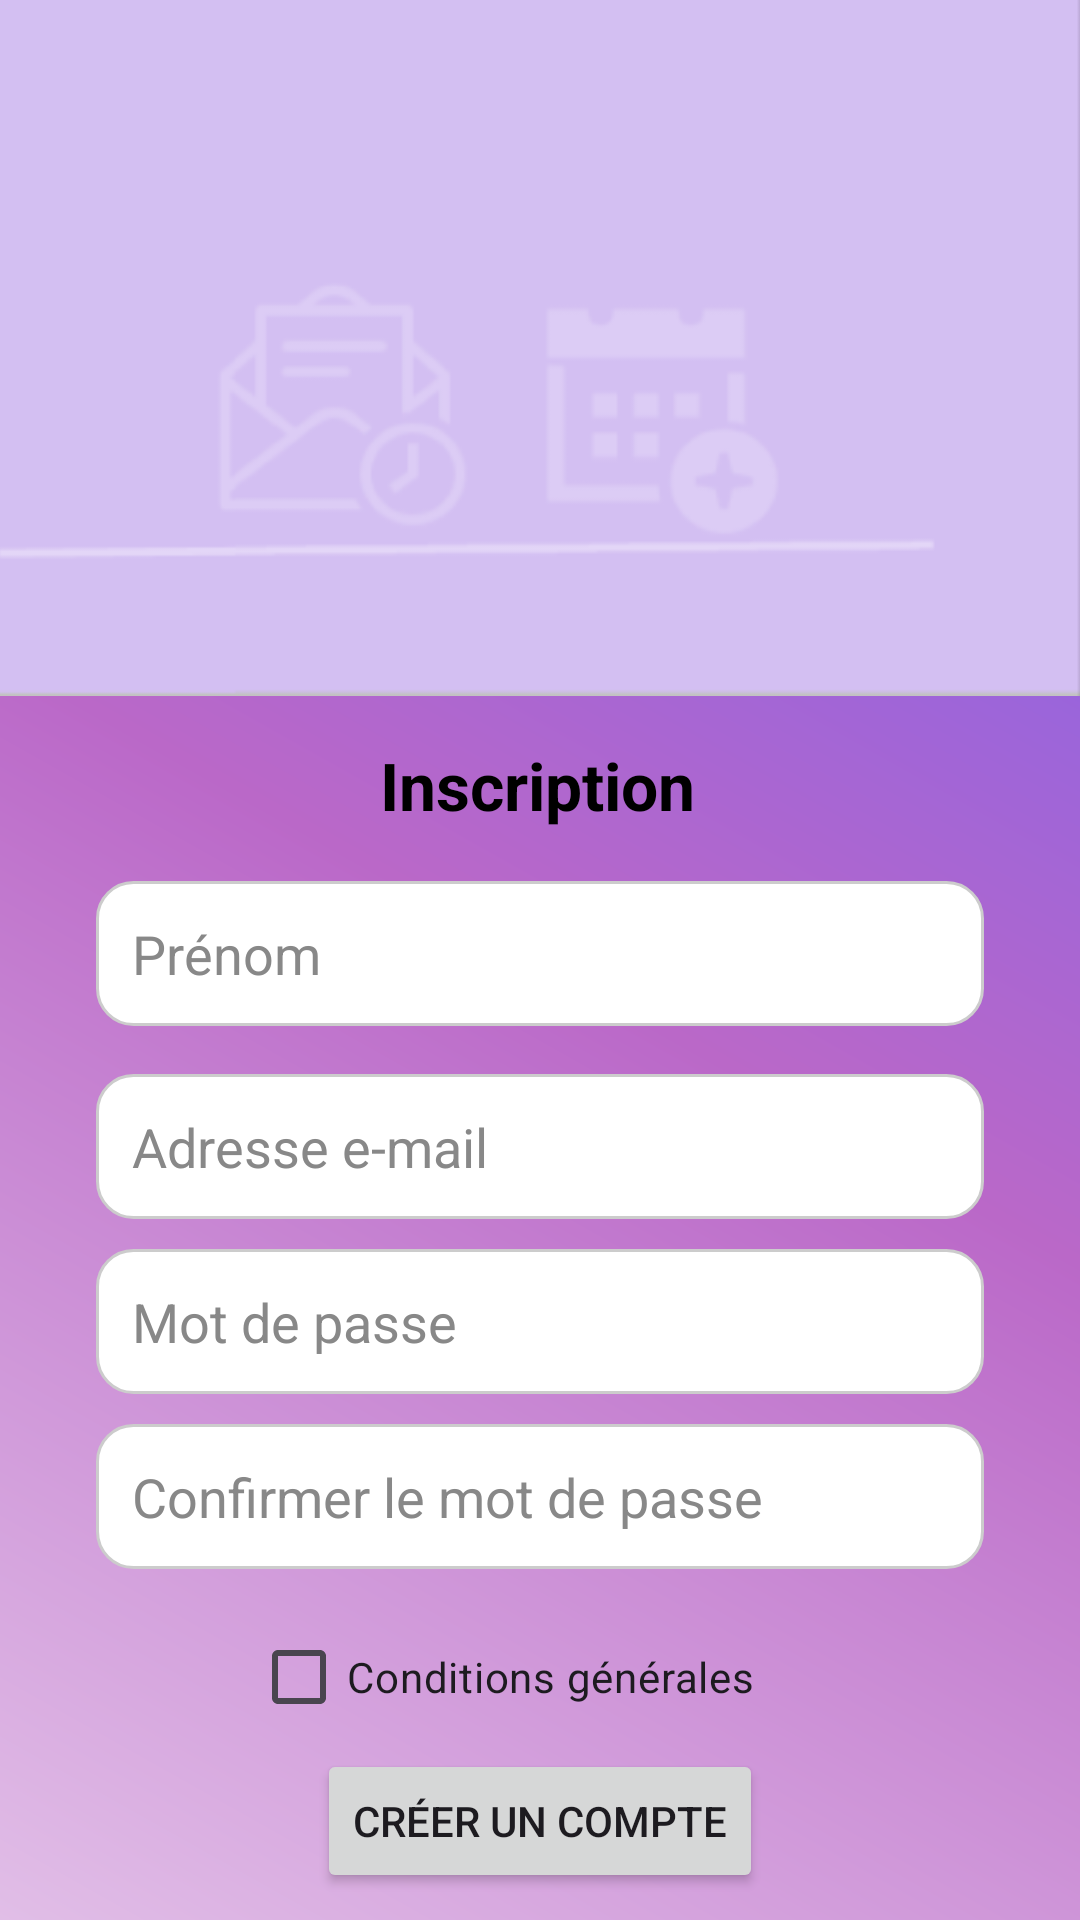

This screen was rendered from an Android layout file. Write that file and the resources it references.
<!-- AndroidManifest.xml: application theme Theme.InvteMe -->
<!-- res/layout/activity_sign_up.xml -->
<?xml version="1.0" encoding="utf-8"?>
<androidx.constraintlayout.widget.ConstraintLayout xmlns:android="http://schemas.android.com/apk/res/android"
    xmlns:app="http://schemas.android.com/apk/res-auto"
    xmlns:tools="http://schemas.android.com/tools"    android:id="@+id/main"
    android:layout_width="match_parent"
    android:layout_height="match_parent"
    android:background="@drawable/gradient_list_background"
    tools:context=".ui.SignUpActivity">

    <TextView
        android:id="@+id/signup_title"
        android:layout_width="wrap_content"
        android:layout_height="wrap_content"
        android:text="@string/signup_title"
        android:textColor="#000000"
        android:textSize="22sp"
        android:textStyle="bold"
        app:layout_constraintBottom_toBottomOf="parent"
        app:layout_constraintEnd_toEndOf="parent"
        app:layout_constraintHorizontal_bias="0.497"
        app:layout_constraintStart_toStartOf="parent"
        app:layout_constraintTop_toBottomOf="@+id/frameLayout2"
        app:layout_constraintVertical_bias="0.04" />

    <EditText
        android:id="@+id/email_signup"
        android:layout_width="0dp"
        android:layout_height="wrap_content"
        android:layout_marginStart="32dp"
        android:layout_marginTop="16dp"
        android:layout_marginEnd="32dp"
        android:background="@drawable/rouned_texttile"
        android:hint="@string/email_signup"
        android:inputType="textEmailAddress"
        android:padding="12dp"
        android:textColor="#000000"
        android:textColorHint="#888888"
        app:layout_constraintEnd_toEndOf="parent"
        app:layout_constraintHorizontal_bias="0.0"
        app:layout_constraintStart_toStartOf="parent"
        app:layout_constraintTop_toBottomOf="@+id/prenom_signup" />

    <EditText
        android:id="@+id/prenom_signup"
        android:layout_width="0dp"
        android:layout_height="wrap_content"
        android:layout_marginStart="32dp"
        android:layout_marginEnd="32dp"
        android:background="@drawable/rouned_texttile"
        android:hint="@string/prenom_signup"
        android:padding="12dp"
        android:textColor="#000000"
        android:textColorHint="#888888"
        app:layout_constraintBottom_toBottomOf="parent"
        app:layout_constraintEnd_toEndOf="parent"
        app:layout_constraintHorizontal_bias="0.0"
        app:layout_constraintStart_toStartOf="parent"
        app:layout_constraintTop_toBottomOf="@+id/signup_title"
        app:layout_constraintVertical_bias="0.055" />

    <EditText
        android:id="@+id/confirm_password_login"
        android:layout_width="0dp"
        android:layout_height="wrap_content"
        android:layout_marginStart="32dp"
        android:layout_marginTop="10dp"
        android:layout_marginEnd="32dp"
        android:background="@drawable/rouned_texttile"
        android:hint="@string/confirm_password_login"
        android:inputType="textPassword"
        android:padding="12dp"
        android:textColor="#000000"
        android:textColorHint="#888888"
        app:layout_constraintEnd_toEndOf="parent"
        app:layout_constraintHorizontal_bias="0.0"
        app:layout_constraintStart_toStartOf="parent"
        app:layout_constraintTop_toBottomOf="@+id/password_signup" />

    <EditText
        android:id="@+id/password_signup"
        android:layout_width="0dp"
        android:layout_height="wrap_content"
        android:layout_marginStart="32dp"
        android:layout_marginTop="10dp"
        android:layout_marginEnd="32dp"
        android:background="@drawable/rouned_texttile"
        android:hint="@string/password_signup"
        android:inputType="textPassword"
        android:padding="12dp"
        android:textColor="#000000"
        android:textColorHint="#888888"
        app:layout_constraintEnd_toEndOf="parent"
        app:layout_constraintHorizontal_bias="0.0"
        app:layout_constraintStart_toStartOf="parent"
        app:layout_constraintTop_toBottomOf="@+id/email_signup" />

    <CheckBox
        android:id="@+id/terms_checkbox"
        android:layout_width="wrap_content"
        android:layout_height="wrap_content"
        android:layout_marginTop="12dp"
        android:text="@string/terms_checkbox"
        app:layout_constraintEnd_toEndOf="parent"
        app:layout_constraintHorizontal_bias="0.436"
        app:layout_constraintStart_toStartOf="parent"
        app:layout_constraintTop_toBottomOf="@+id/confirm_password_login" />

    <Button
        android:id="@+id/signup_button"
        android:layout_width="wrap_content"
        android:layout_height="48dp"
        android:layout_marginTop="60dp"
        android:text="@string/signup_button"
        app:layout_constraintEnd_toEndOf="parent"
        app:layout_constraintStart_toStartOf="parent"
        app:layout_constraintTop_toBottomOf="@+id/confirm_password_login" />

    <FrameLayout
        android:id="@+id/frameLayout2"
        android:layout_width="413dp"
        android:layout_height="232dp"
        android:background="@drawable/bg_signup"
        app:layout_constraintBottom_toBottomOf="parent"
        app:layout_constraintEnd_toEndOf="parent"
        app:layout_constraintHorizontal_bias="1.0"
        app:layout_constraintStart_toStartOf="parent"
        app:layout_constraintTop_toTopOf="parent"
        app:layout_constraintVertical_bias="0.0">

    </FrameLayout>


</androidx.constraintlayout.widget.ConstraintLayout>
<!-- resources referenced by this layout -->
<resources>
  <!-- drawable bg_signup: png bitmap (drawable, 6564 bytes) -->
  <!-- drawable gradient_list_background (drawable) -->
  <shape xmlns:android="http://schemas.android.com/apk/res/android"
      android:shape="rectangle">
      <gradient
          android:angle="45"
          android:startColor="#E1BEE7"
          android:centerColor="#BA68C8"
          android:endColor="#7360F2"
          android:type="linear" />
  </shape>
  <!-- drawable rouned_texttile (drawable) -->
  <?xml version="1.0" encoding="utf-8"?>
  <shape xmlns:android="http://schemas.android.com/apk/res/android" android:shape="rectangle">
  
      <solid android:color="#FFFFFF" /> <corners android:radius="12dp" /> <stroke android:width="1dp" android:color="#CCCCCC" />  </shape>
  <string name="confirm_password_login">Confirmer le mot de passe</string>
  <string name="email_signup">Adresse e-mail</string>
  <string name="password_signup">Mot de passe</string>
  <string name="prenom_signup">Prénom</string>
  <string name="signup_button">Créer un compte</string>
  <string name="signup_title">Inscription</string>
  <string name="terms_checkbox">Conditions générales</string>
  <style name="Theme.InvteMe" parent="Base.Theme.InvteMe" />
  <style name="Base.Theme.InvteMe" parent="Theme.Material3.DayNight.NoActionBar">
          
          
  
  
  
          <item name="android:windowBackground">@drawable/gradient_list_background</item>
      </style>
</resources>
